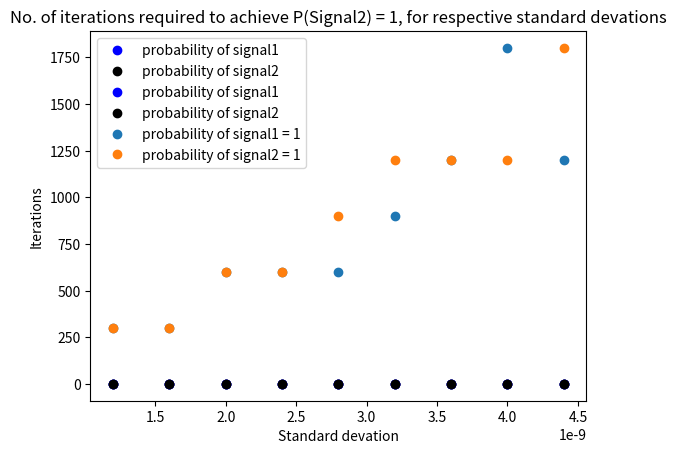

Reproduce this figure in Python.
#!/usr/bin/env python
# coding: utf-8

# In[1]:


import numpy as np
import matplotlib.pyplot as plt
import random 
from scipy.constants import *
from scipy.stats import norm
import seaborn as sns
from scipy.special import softmax


# ## Probability of signals: 
# 
# 
# ## Section 1:  P(signal) as a function of standard deviation. 
# 
#  
# ### The number of iterations are kept constant, we are only changing the standard devation. 
# 

# #### Example inputs:
# #### Mean of signal 1: 2.296270691410484e-09 V  ;        (For E= (h/2π) * 1e9, the voltage is  2.296270691410484e-09 V)
# #### Mean of signal 1: 2.296270691410484e-09 V  ;       (For E= (h/2π) * 2e9, the voltage is  3.247417154672551e-09 V)
# 
# #### Standard devations = [ 1.2e-09, 1.6e-09, 2e-09, 2.4e-09, 2.8e-09, 3.2e-09, 3.6e-09, 4e-09, 4.4e-09]

# In[2]:


signal1mean = 2.296270691410484e-09
signal2mean = 3.247417154672551e-09
std = []
for i in range(9):
    std.append(1.2e-09 + i*0.4e-09)


# In[3]:


def measurment_signal1():
    probability1_measurment_signal_1 = []
    probability2_measurment_signal_1 = []
    for i in range(len(std)):
        s1 = 0
        s2 = 0
        p1 = 0
        p2 = 0
        signal1 = np.random.normal(loc=signal1mean, scale= std[i], size=20)
        signal2 = np.random.normal(loc=signal2mean, scale = std[i], size=20)
    

        # log(p(v=0|Si))
        for k in range(len(signal1)):
            a = -((signal1[k]- signal1mean)**2)/(2*(std[i]**2))
            s1 = s1+a
    
        
        # log(p(v=1|Si))
        for l in range(len(signal1)):
            b = -((signal1[l] - signal2mean)**2)/(2*(std[i]**2))
            s2 = s2 + b

        p1, p2 = softmax([s1, s2])
        probability1_measurment_signal_1.append(p1)
        probability2_measurment_signal_1.append(p2)
        
    plt.plot(std,probability1_measurment_signal_1,  'o', color = 'b', label='probability of signal1')
    plt.plot(std,probability2_measurment_signal_1, 'o', color = 'k', label='probability of signal2')
    plt.title('Measurment of probability of signal 1')
    plt.ylabel("probability")
    plt.xlabel("Standard devation")
    plt.legend()


def measurment_signal2():
    probability1_measurment_signal_2 = []
    probability2_measurment_signal_2 = []
    for i in range(len(std)):
        s1 = 0
        s2 = 0
        p1 = 0
        p2 = 0
        signal1 = np.random.normal(loc=signal1mean, scale= std[i], size=20)
        signal2 = np.random.normal(loc=signal2mean, scale = std[i], size=20)
    

        # log(p(v=0|Si))
        for k in range(len(signal2)):
            a = -((signal2[k]- signal1mean)**2)/(2*(std[i]**2))
            s1 = s1+a
    
        
        # log(p(v=1|Si))
        for l in range(len(signal2)):
            b = -((signal2[l] - signal2mean)**2)/(2*(std[i]**2))
            s2 = s2 + b

        p1, p2 = softmax([s1, s2])
        probability1_measurment_signal_2.append(p1)
        probability2_measurment_signal_2.append(p2)
        
    plt.plot(std,probability1_measurment_signal_2,  'o', color = 'b', label='probability of signal1')
    plt.plot(std,probability2_measurment_signal_2, 'o', color = 'k', label='probability of signal2')
    plt.title('Measurment of probability of signal 2')
    plt.ylabel("Probability")
    plt.xlabel("Standard devation")
    plt.legend()
    


# In[6]:


measurment_signal1()


# In[8]:


measurment_signal2()


# ## Section 2:  Here we find the number of iterations required achieve P(signal) = 1, for each respective standard deviation. 

# #### Example inputs: the example inputs are same as the previous sections. 
# 

# In[9]:


iterations = np.arange(300, 6000, 300)


# In[10]:


def iterations_probability_of_signal1():
    
    measurments_probability1_signal_1 = {}
    num_of_iterations_with_prob1_signal1 =[]
    probability_of_signal_1_is1_iteration = []
    for j in range(len(std)):
        for i in range(len(iterations)):
            s1 = 0
            s2 = 0
            p1 = 0
            p2 = 0
            probability1_measurment_signal_1 = [] 
            signal1 = np.random.normal(loc=signal1mean, scale= std[j], size=iterations[i])
            signal2 = np.random.normal(loc=signal2mean, scale = std[j], size=iterations[i])
    

            # log(p(v=0|Si))
            for k in range(len(signal1)):
                a = -((signal1[k]- signal1mean)**2)/(2*(std[j]**2))
                s1 = s1+a
    
        
            # log(p(v=1|Si))
            for l in range(len(signal1)):
                b = -((signal1[l] - signal2mean)**2)/(2*(std[j]**2))
                s2 = s2 + b

            p1, p2 = softmax([s1, s2])
        
            probability1_measurment_signal_1.append(p1)
            f = 'prob1_meas_sig_1_std_'+str(std[j])+'_itert_'+str(iterations[i])
            measurments_probability1_signal_1[f] = probability1_measurment_signal_1
        
        
            if p1 == 1:
                num_of_iterations_with_prob1_signal1.append(iterations[i])
                break
                
    plt.plot(std, num_of_iterations_with_prob1_signal1, 'o', label='probability of signal1 = 1')
    plt.xlabel("Standard devation")
    plt.ylabel("Iterations")
    plt.title("No. of iterations required to achieve P(Signal1) = 1, for respective standard devations")
    plt.legend()

def iterations_probability_of_signal2():
    y_axis_probability2_measurment_signal_2 = []
    measurments_probability2_signal_2 = {}
    num_of_iterations_with_prob2_signal2 =[]
    probability_of_signal_2_is1_iteration = []
    for j in range(len(std)):
        for i in range(len(iterations)):
            s1 = 0
            s2 = 0
            p1 = 0
            p2 = 0
            probability2_measurment_signal_2 = [] 
            signal1 = np.random.normal(loc=signal1mean, scale= std[j], size=iterations[i])
            signal2 = np.random.normal(loc=signal2mean, scale = std[j], size=iterations[i])
    

            # log(p(v=0|Si))
            for k in range(len(signal1)):
                a = -((signal2[k]- signal1mean)**2)/(2*(std[j]**2))
                s1 = s1+a
    
        
            # log(p(v=1|Si))
            for l in range(len(signal1)):
                b = -((signal2[l] - signal2mean)**2)/(2*(std[j]**2))
                s2 = s2 + b

            p1, p2 = softmax([s1, s2])
        
            probability2_measurment_signal_2.append(p2)
            f = 'prob2_meas_sig_2_std_'+str(std[j])+'_itert_'+str(iterations[i])
            measurments_probability2_signal_2[f] = probability2_measurment_signal_2
        
    
        
            if p2 == 1:
                num_of_iterations_with_prob2_signal2.append(iterations[i])
                break
                
    plt.plot(std, num_of_iterations_with_prob2_signal2, 'o', label='probability of signal2 = 1')
    plt.xlabel("Standard devation")
    plt.ylabel("Iterations")
    plt.title("No. of iterations required to achieve P(Signal2) = 1, for respective standard devations")
    plt.legend()


# In[11]:


iterations_probability_of_signal1()


# In[12]:


iterations_probability_of_signal2()

